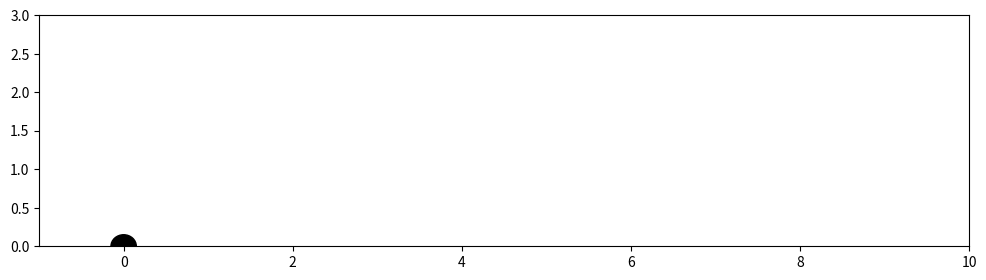

Here is the Python script that generated this plot: (Note: this script raises an exception after producing the figure.)
# [redacted]
# Please do not disseminate this code without his written permission.
#
# This python implementation was written by Okke Schrijvers



import sys
import math
import numpy as np
import time
from matplotlib import pyplot as plt
from matplotlib import animation
import copy
import random


data = []

# plan is an array of 40 floating point numbers
def sim(plan):
    for i in range(0, len(plan)):
        if plan[i] > 1:
            plan[i] = 1.0
        elif plan[i] < -1:
            plan[i] = -1.0

    dt = 0.1
    friction = 1.0
    gravity = 0.1
    mass = [30, 10, 5, 10, 5, 10]
    edgel = [0.5, 0.5, 0.5, 0.5, 0.9]
    edgesp = [160.0, 180.0, 160.0, 180.0, 160.0]
    edgef = [8.0, 8.0, 8.0, 8.0, 8.0]
    anglessp = [20.0, 20.0, 10.0, 10.0]
    anglesf = [8.0, 8.0, 4.0, 4.0]
    
    edge = [(0, 1),(1, 2),(0, 3),(3, 4),(0, 5)]
    angles = [(4, 0),(4, 2),(0, 1),(2, 3)]
    
    # vel and pos of the body parts, 0 is hip, 5 is head, others are joints
    v = [[0.0,0.0,0.0,0.0,0.0,0.0], [0.0,0.0,0.0,0.0,0.0,0.0]]
    p = [[0, 0, -.25, .25, .25, .15], [1, .5, 0, .5, 0, 1.9]]
    
    spin = 0.0
    maxspin = 0.0
    lastang = 0.0
    
    for j in range(20):
        for k in range(10):
            lamb = 0.05 + 0.1*k
            t0 = 0.5
            if j>0:
                t0 = plan[2*j-2]
            t0 *= (1-lamb)
            t0 += plan[2*j]*lamb
            
            t1 = 0.0
            if j>0:
                t1 = plan[2*j-1]
            t1 *= (1-lamb)
            t1 += plan[2*j+1]*lamb
            
            

            contact = [False,False,False,False,False,False]
            for z in range(6):
                if p[1][z] <= 0:
                    contact[z] = True
                    spin = 0
                    p[1][z] = 0

            anglesl = [-(2.8+t0), -(2.8-t0), -(1-t1)*.9, -(1+t1)*.9]

            disp = [[0,0,0,0,0],[0,0,0,0,0]]
            dist = [0,0,0,0,0]
            dispn = [[0,0,0,0,0],[0,0,0,0,0]]
            for z in range(5):
                disp[0][z] = p[0][edge[z][1]]-p[0][edge[z][0]]
                disp[1][z] = p[1][edge[z][1]]-p[1][edge[z][0]]
                dist[z] = math.sqrt(disp[0][z]*disp[0][z] + disp[1][z]*disp[1][z])
                inv = 1.0/dist[z];
                dispn[0][z] = disp[0][z]*inv
                dispn[1][z] = disp[1][z]*inv;
        
            dispv = [[0,0,0,0,0],[0,0,0,0,0]]
            distv = [0,0,0,0,0]
            for z in range(5):
                dispv[0][z] = v[0][edge[z][1]] - v[0][edge[z][0]]
                dispv[1][z] = v[1][edge[z][1]] - v[1][edge[z][0]]
                distv[z] = 2*(disp[0][z]*dispv[0][z] + disp[1][z]*dispv[1][z])

            
            forceedge = [[0,0,0,0,0],[0,0,0,0,0]]
            for z in range(5):
                c = (edgel[z]-dist[z])*edgesp[z]-distv[z]*edgef[z]
                forceedge[0][z] = c*dispn[0][z]
                forceedge[1][z] = c*dispn[1][z]

            edgeang = [0,0,0,0,0]
            edgeangv = [0,0,0,0,0]
            for z in range(5):
                edgeang[z] = math.atan2(disp[1][z], disp[0][z])
                edgeangv[z] = (dispv[0][z]*disp[1][z]-dispv[1][z]*disp[0][z])/(dist[z]*dist[z])

            inc = edgeang[4] - lastang
            if (inc < -math.pi):
                inc += 2.0 * math.pi
            elif inc > math.pi:
                inc -= 2.0 * math.pi
            spin += inc
            spinc = spin - .005*(k + 10 * j)
            if spinc > maxspin:
                maxspin = spinc
                lastang = edgeang[4]

            angv = [0,0,0,0]
            for z in range(4):
                angv[z] = edgeangv[angles[z][1]]-edgeangv[angles[z][0]];

            angf = [0,0,0,0]
            for z in range(4):
                ang = edgeang[angles[z][1]]-edgeang[angles[z][0]]-anglesl[z]
                if ang > math.pi:
                    ang -= 2*math.pi
                elif ang < -math.pi:
                    ang += 2*math.pi
                m0 = dist[angles[z][0]]/edgel[angles[z][0]]
                m1 = dist[angles[z][1]]/edgel[angles[z][1]]
                angf[z] = ang*anglessp[z]-angv[z]*anglesf[z]*min(m0,m1)

            edgetorque = [[0,0,0,0,0],[0,0,0,0,0]]
            for z in range(5):
                inv = 1.0 / (dist[z]*dist[z])
                edgetorque[0][z] = -disp[1][z]*inv
                edgetorque[1][z] =  disp[0][z]*inv

            for z in range(4):
                i0 = angles[z][0]
                i1 = angles[z][1]
                forceedge[0][i0] += angf[z]*edgetorque[0][i0]
                forceedge[1][i0] += angf[z]*edgetorque[1][i0]
                forceedge[0][i1] -= angf[z]*edgetorque[0][i1]
                forceedge[1][i1] -= angf[z]*edgetorque[1][i1]

            f = [[0,0,0,0,0,0],[0,0,0,0,0,0]]
            for z in range(5):
                i0 = edge[z][0]
                i1 = edge[z][1]
                f[0][i0] -= forceedge[0][z]
                f[1][i0] -= forceedge[1][z]
                f[0][i1] += forceedge[0][z]
                f[1][i1] += forceedge[1][z]

            for z in range(6):
                f[1][z] -= gravity*mass[z]
                invm = 1.0/mass[z]
                v[0][z] += f[0][z]*dt*invm
                v[1][z] += f[1][z]*dt*invm
                
                if contact[z]:
                    fric = 0.0
                    if v[1][z] < 0.0:
                        fric = -v[1][z]
                        v[1][z] = 0.0

                    s = np.sign(v[0][z])
                    if v[0][z]*s < fric*friction:
                        v[0][z]=0
                    else:
                        v[0][z] -= fric*friction*s
                p[0][z] += v[0][z] * dt
                p[1][z] += v[1][z] * dt;

            data.append(copy.deepcopy(p))


            if contact[0] or contact[5]:
                return p[0][5]
    return p[0][5]


###########
# The following code is given as an example to store a video of the run and to display
# the run in a graphics window. You will treat sim(plan) as a black box objective
# function and minimize it.
###########

plan = [random.uniform(-1,1) for i in range(40)]

sim(plan)

# draw the simulation
fig = plt.figure()
fig.set_dpi(100)
fig.set_size_inches(12, 3)

ax = plt.axes(xlim=(-1, 10), ylim=(0, 3))

joints = [5, 0, 1, 2, 1, 0, 3, 4]
patch = plt.Polygon([[0,0],[0,0]],closed=None, fill=None, edgecolor='k')
head = plt.Circle((0, 0), radius=0.15, fc='k', ec='k')

def init():
    ax.add_patch(patch)
    ax.add_patch(head)
    return patch,head


def animate(j):
    points = zip([data[j][0][i] for i in joints], [data[j][1][i] for i in joints])
    patch.set_xy(points)
    head.center = (data[j][0][5], data[j][1][5])
    return patch,head

anim = animation.FuncAnimation(fig, animate,
                               init_func=init,
                               frames=len(data),
                               interval=20)
anim.save('animation.mp4', fps=50)

plt.show()